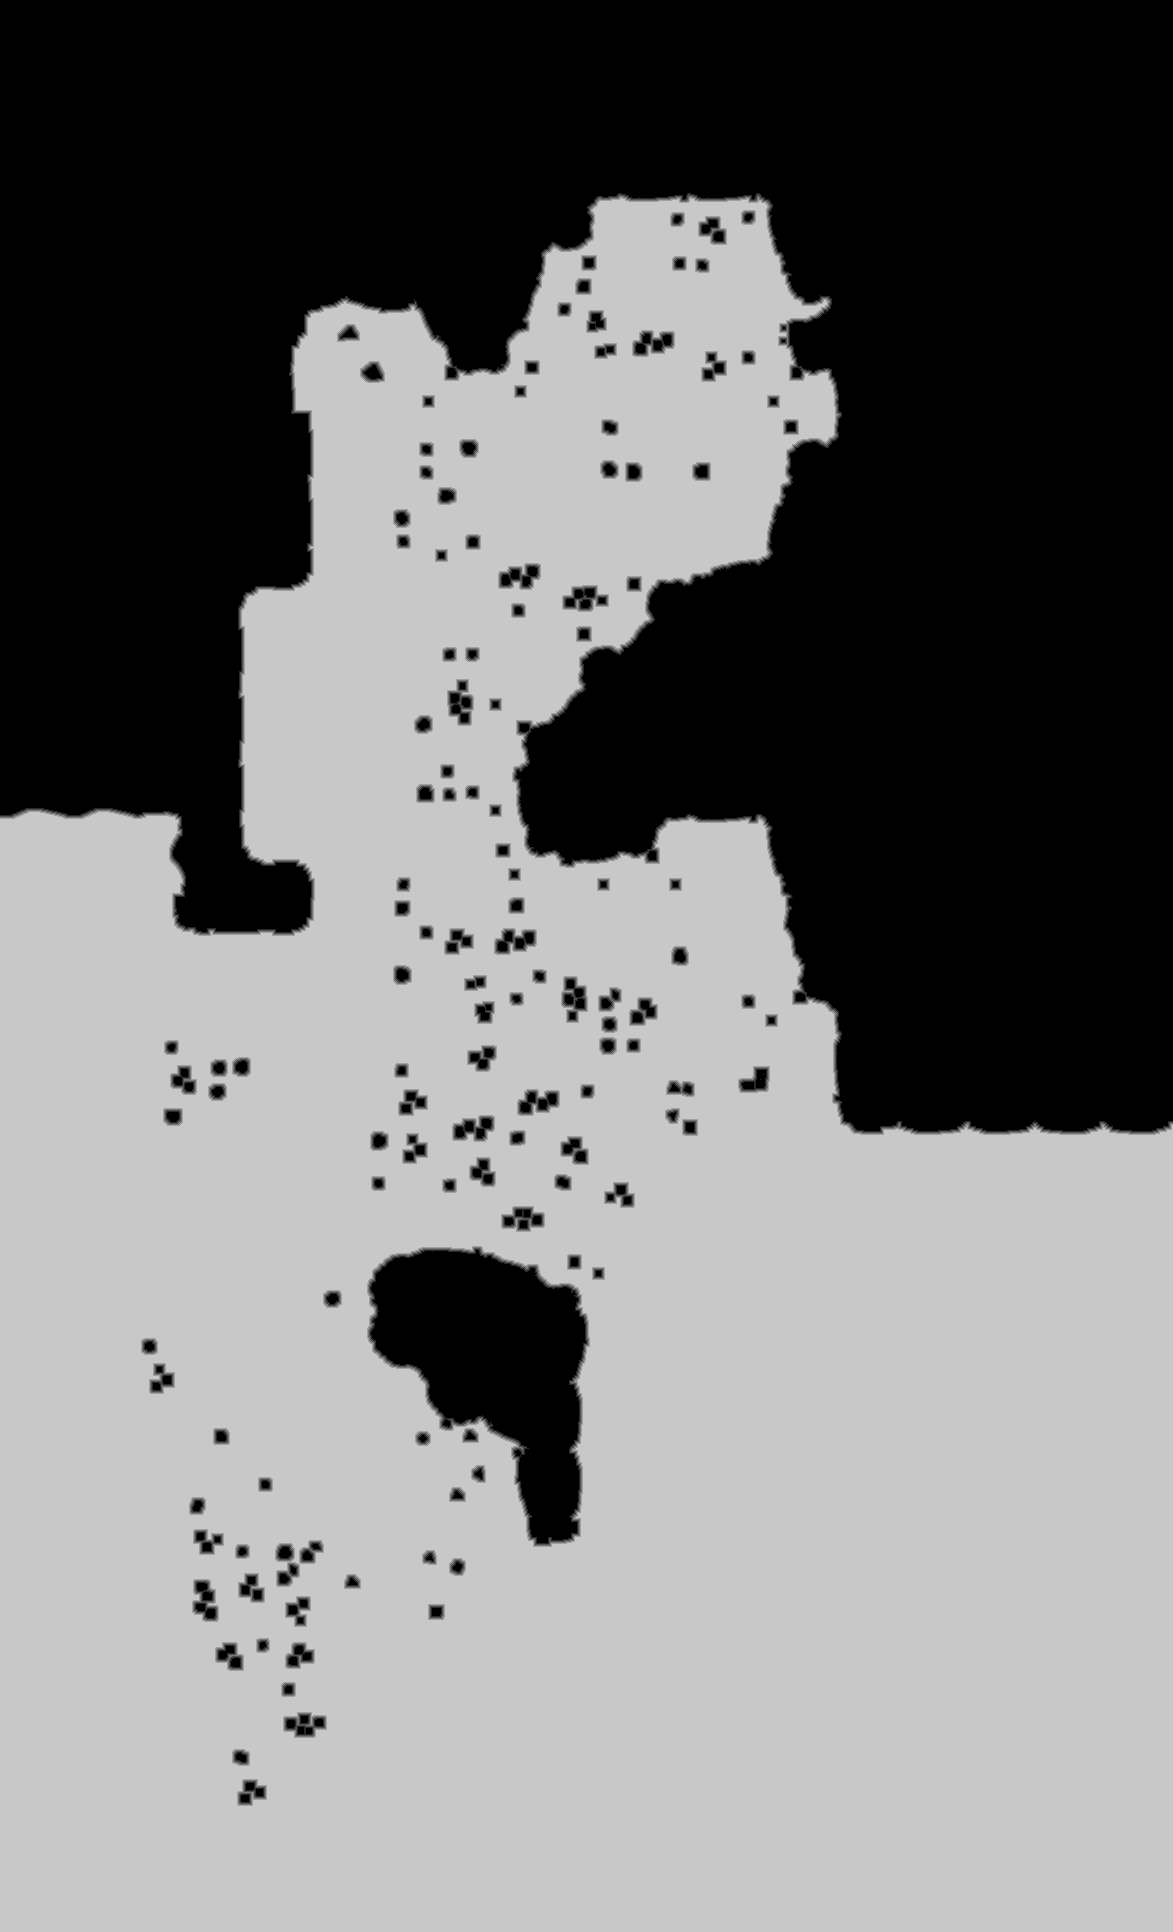

The data file committed next to this chart (first rows):
base	0x343d0ed0000
origin	0x80010
stride	587
width	1173
height	1932
nibble	0	898653
nibble	1	13707
nibble	2	14698
nibble	3	15323
nibble	4	15952
nibble	5	1307903
